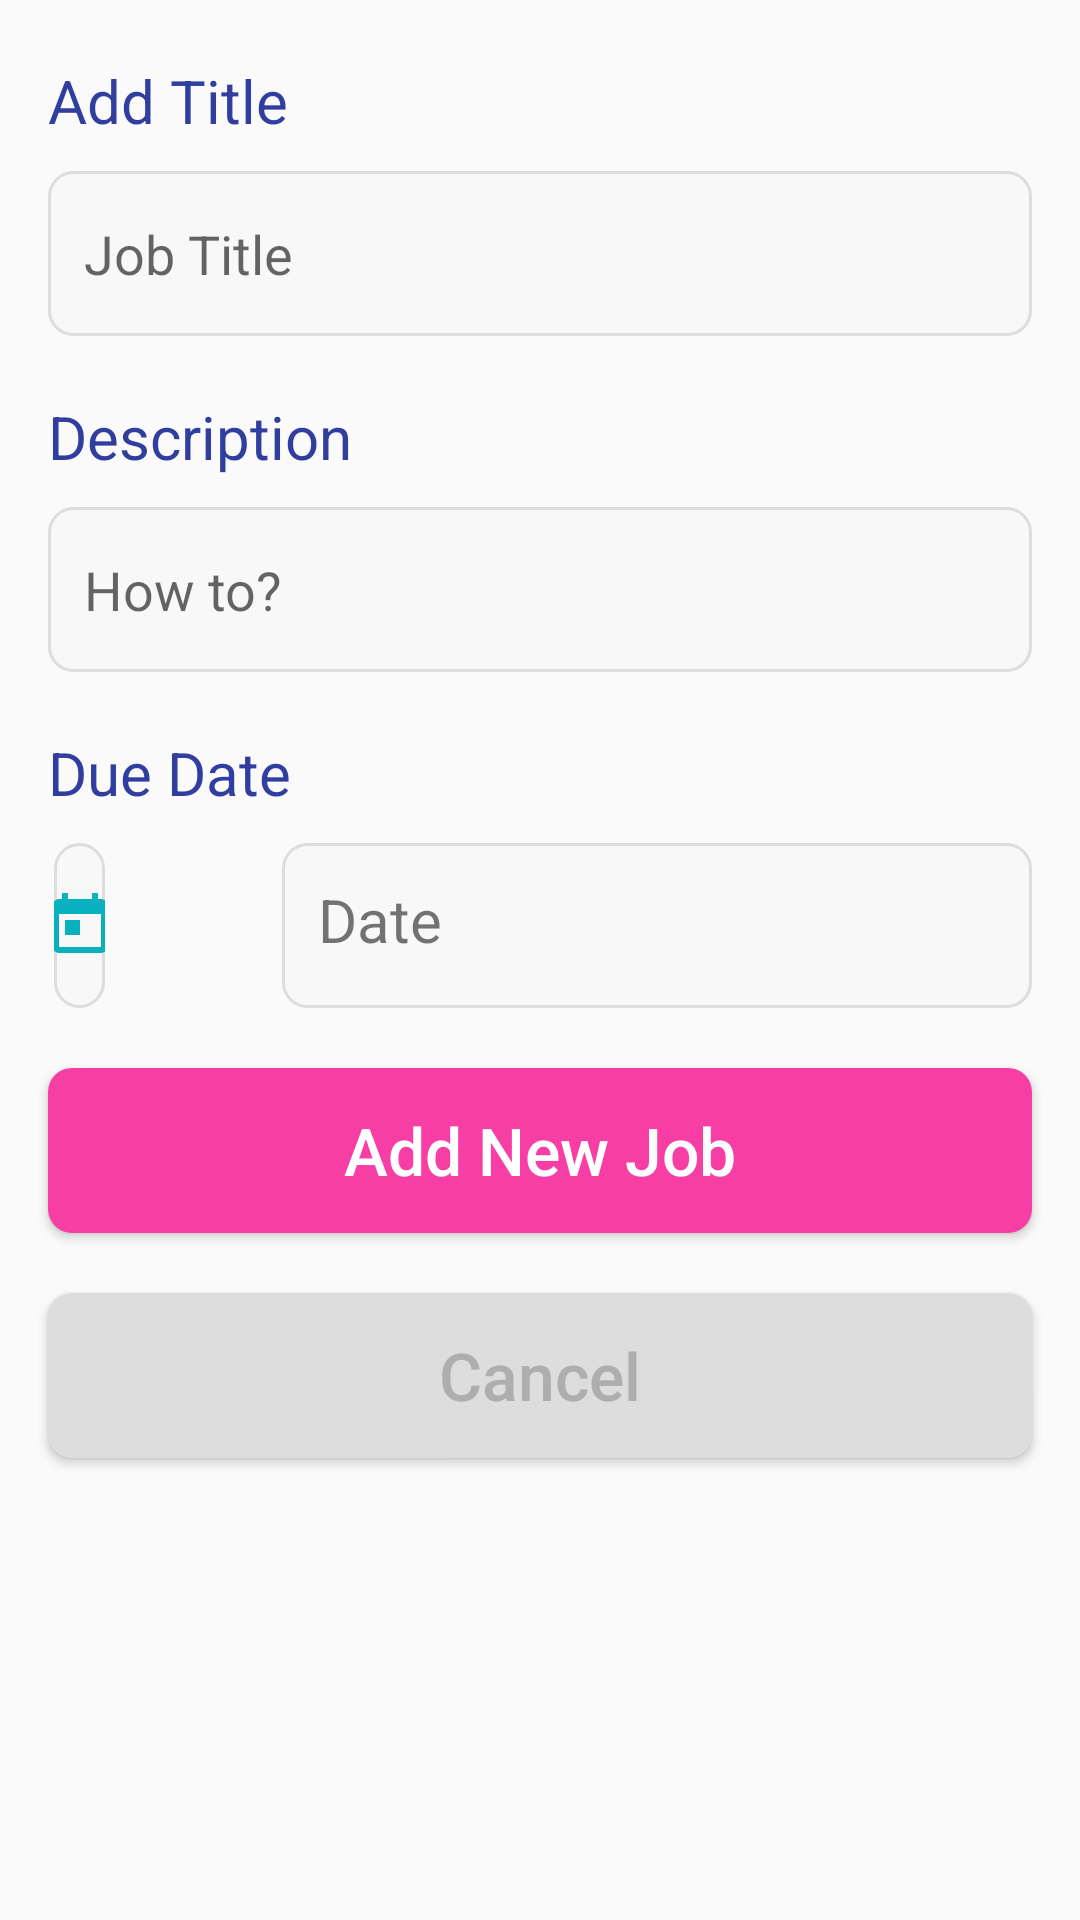

Here is an Android app screen rendered from its layout file. Give the layout XML and the strings, colors and styles it references.
<!-- AndroidManifest.xml: application theme AppTheme -->
<!-- res/layout/add_task.xml -->
<?xml version="1.0" encoding="utf-8"?>
<android.support.v4.widget.DrawerLayout xmlns:android="http://schemas.android.com/apk/res/android"
    xmlns:app="http://schemas.android.com/apk/res-auto"
    xmlns:tools="http://schemas.android.com/tools"
    android:layout_width="match_parent"
    android:layout_height="match_parent">

    <LinearLayout
        android:orientation="vertical"
        android:layout_width="match_parent"
        android:layout_height="wrap_content">

        <LinearLayout
            android:layout_width="match_parent"
            android:layout_height="wrap_content"
            android:orientation="vertical"
            android:layout_marginLeft="16dp"
            android:layout_marginRight="16dp">

            <TextView
                android:id="@+id/addtitle"
                android:textSize="20sp"
                android:textColor="@color/colorPrimaryDark"
                android:text="@string/add_title"
                android:layout_marginTop="20dp"
                android:layout_marginBottom="10dp"
                android:layout_width="match_parent"
                android:layout_height="wrap_content" />

            <EditText
                android:id="@+id/title_add"
                android:inputType="text"
                android:background="@drawable/bginputtask"
                android:paddingLeft="12dp"
                android:hint="@string/job_title"
                android:layout_width="match_parent"
                android:layout_height="55dp" />
        </LinearLayout>

        <LinearLayout
            android:layout_width="match_parent"
            android:layout_height="wrap_content"
            android:orientation="vertical"
            android:layout_marginLeft="16dp"
            android:layout_marginRight="16dp">

            <TextView
                android:id="@+id/adddesc"
                android:textSize="20sp"
                android:textColor="@color/colorPrimaryDark"
                android:text="@string/description"
                android:layout_marginTop="20dp"
                android:layout_marginBottom="10dp"
                android:layout_width="match_parent"
                android:layout_height="wrap_content" />

            <EditText
                android:id="@+id/desc_add"
                android:inputType="text"
                android:background="@drawable/bginputtask"
                android:paddingLeft="12dp"
                android:hint="@string/how_to"
                android:layout_width="match_parent"
                android:layout_height="55dp" />
        </LinearLayout>

        <LinearLayout
            android:layout_width="match_parent"
            android:layout_height="wrap_content"
            android:orientation="vertical"
            android:layout_marginLeft="16dp"
            android:layout_marginRight="16dp">

            <TextView
                android:id="@+id/adddate"
                android:textSize="20sp"
                android:textColor="@color/colorPrimaryDark"
                android:text="@string/due_date"
                android:layout_marginTop="20dp"
                android:layout_marginBottom="10dp"
                android:layout_width="match_parent"
                android:layout_height="wrap_content" />

            <RelativeLayout
                android:layout_width="wrap_content"
                android:layout_height="wrap_content">

                <TextView
                    android:id="@+id/date_add"
                    android:layout_width="301dp"
                    android:layout_height="55dp"
                    android:layout_alignParentStart="true"
                    android:layout_alignParentTop="true"
                    android:layout_alignParentEnd="true"
                    android:layout_marginStart="78dp"
                    android:layout_marginEnd="0dp"
                    android:background="@drawable/bginputtask"
                    android:text="@string/date"
                    android:paddingStart="12dp"
                    android:paddingTop="12dp"
                    android:textSize="20sp" />

                <ImageButton
                    android:id="@+id/btnChoseDate"
                    android:layout_width="78dp"
                    android:layout_height="55dp"
                    android:layout_alignParentStart="true"
                    android:layout_alignParentTop="true"
                    android:layout_alignParentEnd="true"
                    android:layout_marginStart="2dp"
                    android:layout_marginEnd="309dp"
                    android:background="@drawable/bginputtask"
                    app:srcCompat="@drawable/ic_today_black_24dp" />

            </RelativeLayout>


        </LinearLayout>

        <Button
            android:id="@+id/btnSaveTask"
            android:layout_marginRight="16dp"
            android:layout_marginLeft="16dp"
            android:layout_marginTop="20dp"
            android:text="@string/add"
            android:textColor="#fff"
            android:textAllCaps="false"
            android:textSize="22sp"
            android:background="@drawable/bgbtncreate"
            android:layout_width="match_parent"
            android:layout_height="55dp" />

        <Button
            android:id="@+id/btnCancel"
            android:layout_marginRight="16dp"
            android:layout_marginLeft="16dp"
            android:layout_marginTop="20dp"
            android:text="@string/cancel"
            android:textColor="#afadaf"
            android:textAllCaps="false"
            android:textSize="22sp"
            android:background="@drawable/bgbtncancel"
            android:layout_width="match_parent"
            android:layout_height="55dp" />



    </LinearLayout>

    
    <android.support.design.widget.NavigationView
        android:layout_width="wrap_content"
        android:layout_height="match_parent"
        app:menu="@menu/navigation_menu"
        android:layout_gravity = "start"
        app:itemTextColor="@color/darkgery"
        tools:ignore="MissingConstraints" />

</android.support.v4.widget.DrawerLayout>
<!-- resources referenced by this layout -->
<resources>
  <color name="colorPrimaryDark">#303F9F</color>
  <color name="darkgery">#313135</color>
  <!-- drawable bgbtncancel (drawable) -->
  <?xml version="1.0" encoding="utf-8"?>
  <shape xmlns:android="http://schemas.android.com/apk/res/android">
  
      <solid
          android:color="#DDDDDD"
          />
      <corners
          android:radius="8dp"
          />
  </shape>
  <!-- drawable bgbtncreate (drawable) -->
  <?xml version="1.0" encoding="utf-8"?>
  <shape xmlns:android="http://schemas.android.com/apk/res/android">
  
      <solid
          android:color="#f63ea5"
          />
      <corners
          android:radius="8dp"
          />
  </shape>
  <!-- drawable bginputtask (drawable) -->
  <?xml version="1.0" encoding="utf-8"?>
  <selector xmlns:android="http://schemas.android.com/apk/res/android">
  
      <item
          android:drawable="@drawable/bginputsel"
          android:state_pressed="true"
          />
      <item
          android:drawable="@drawable/bginputsel"
          android:state_focused="true"
          />
      <item
          android:drawable="@drawable/bginputsel"
          android:state_selected="true"
          />
      <item
          android:drawable="@drawable/bginputunsel"
          />
  
  </selector>
  <!-- drawable ic_today_black_24dp (drawable) -->
  <vector android:height="24dp" android:tint="#09B1C0"
      android:viewportHeight="24.0" android:viewportWidth="24.0"
      android:width="24dp" xmlns:android="http://schemas.android.com/apk/res/android">
      <path android:fillColor="#FF000000" android:pathData="M19,3h-1L18,1h-2v2L8,3L8,1L6,1v2L5,3c-1.11,0 -1.99,0.9 -1.99,2L3,19c0,1.1 0.89,2 2,2h14c1.1,0 2,-0.9 2,-2L21,5c0,-1.1 -0.9,-2 -2,-2zM19,19L5,19L5,8h14v11zM7,10h5v5L7,15z"/>
  </vector>
  <string name="add">Add New Job</string>
  <string name="add_title">Add Title</string>
  <string name="cancel">Cancel</string>
  <string name="date">Date</string>
  <string name="description">Description</string>
  <string name="due_date">Due Date</string>
  <string name="how_to">How to?</string>
  <string name="job_title">Job Title</string>
  <style name="AppTheme" parent="Theme.AppCompat.Light.DarkActionBar">
          
          <item name="colorPrimary">@android:color/holo_blue_light</item>
          <item name="colorPrimaryDark">@android:color/holo_blue_light</item>
          <item name="colorAccent">@color/colorAccent</item>
          <item name="android:textColorLink">@color/colorPrimary</item>
      </style>
  <!-- drawable bginputsel (drawable) -->
  <?xml version="1.0" encoding="utf-8"?>
  <shape xmlns:android="http://schemas.android.com/apk/res/android">
      <solid
          android:color="#efe8ff"
          />
      <stroke
          android:width="1dp"
          android:color="#000c5d"/>
      <corners
          android:radius="8dp"
          />
  
  </shape>
  <!-- drawable bginputunsel (drawable) -->
  <?xml version="1.0" encoding="utf-8"?>
  <shape xmlns:android="http://schemas.android.com/apk/res/android">
      <solid
          android:color="#f8f8f8"
          />
      <stroke
          android:width="1dp"
          android:color="#DDDDDD"/>
      <corners
          android:radius="8dp"
          />
  
  </shape>
  <color name="colorAccent">#303F9F</color>
  <color name="colorPrimary">#3F51B5</color>
</resources>
